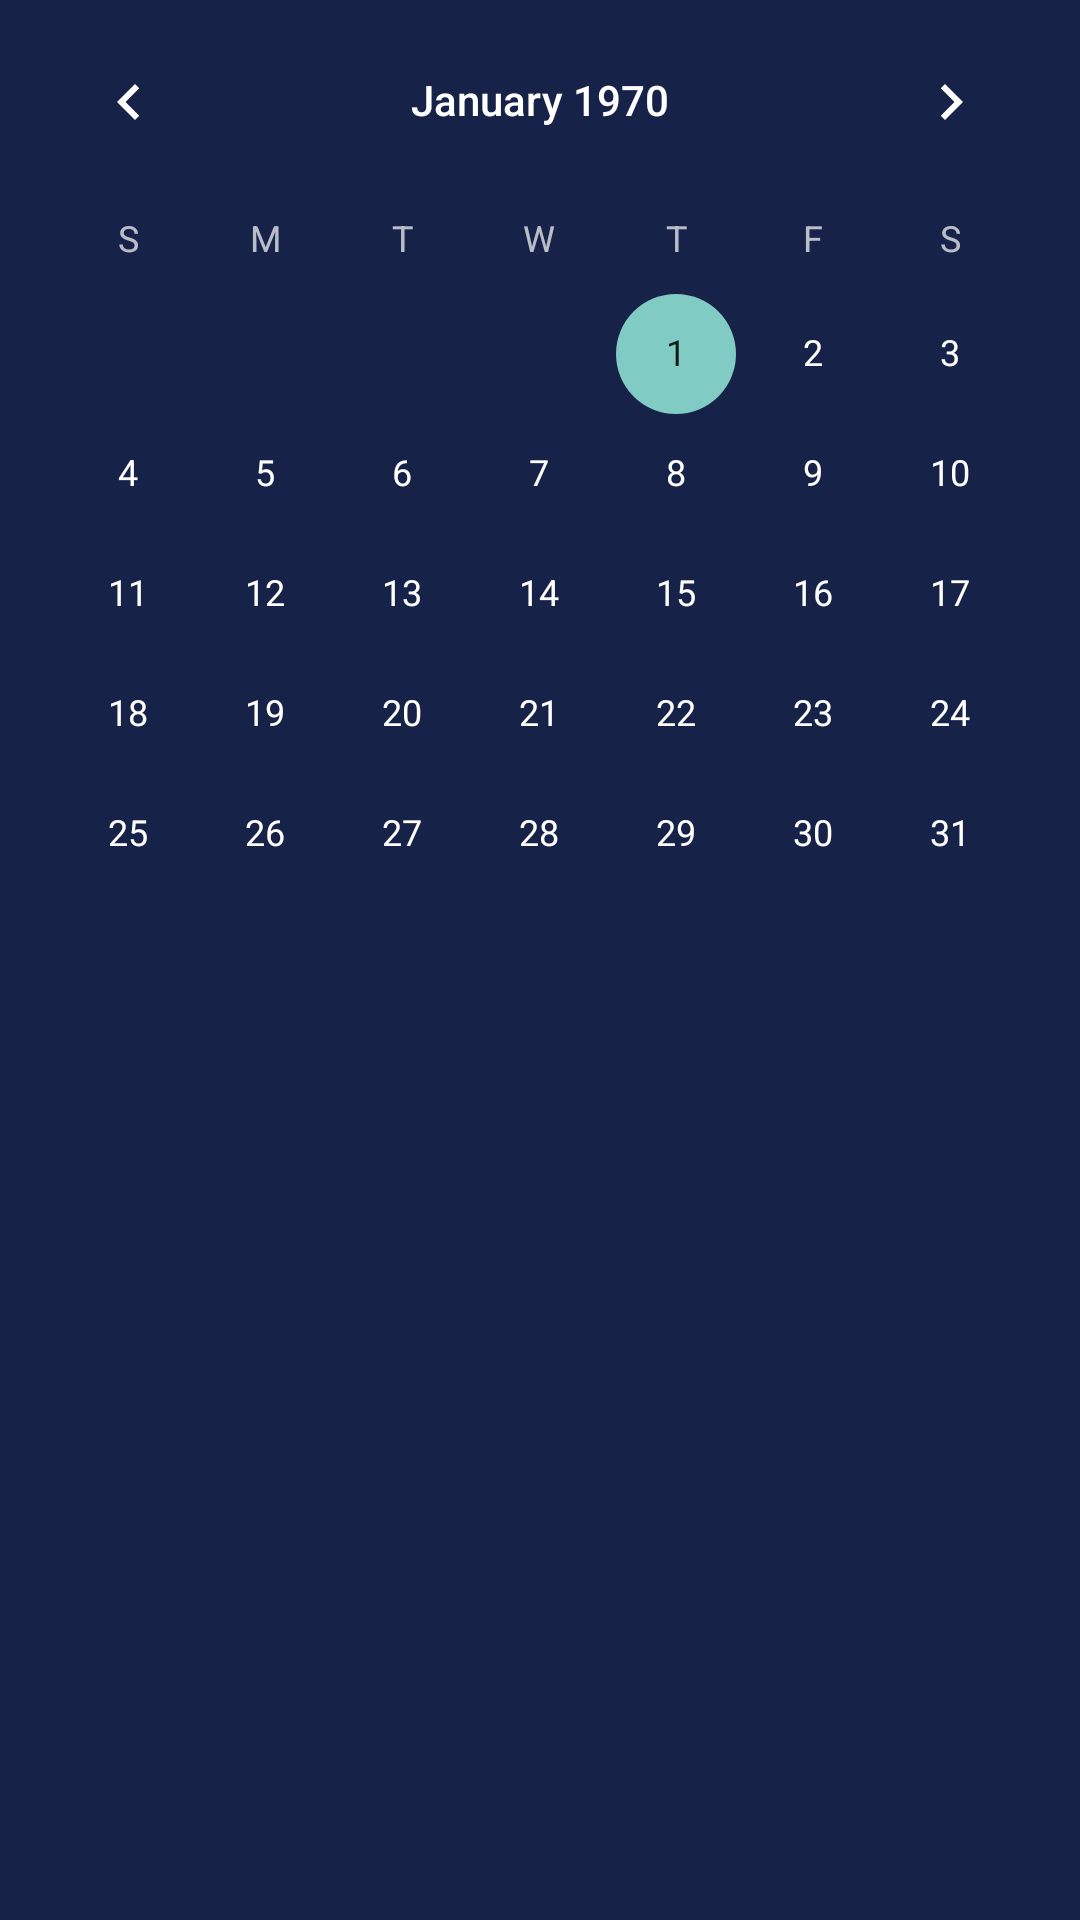

Reconstruct the res/layout file that produces this screen, plus the resources it refers to.
<!-- AndroidManifest.xml: application theme AppTheme -->
<!-- res/layout/progress.xml -->
<?xml version="1.0" encoding="utf-8"?>
<LinearLayout xmlns:android="http://schemas.android.com/apk/res/android"
    xmlns:tools="http://schemas.android.com/tools"

    android:layout_width="match_parent"
    android:layout_height="match_parent"
    android:background="@color/colorPrimary"
    android:orientation="vertical"
    tools:context=".Progress"
    >

    <EditText
        android:layout_width="wrap_content"
        android:layout_height="wrap_content"
        android:inputType="textPersonName"
        android:text="Progress"
        android:ems="10"
        android:id="@+id/editText3"
        android:layout_weight="1" />


    <CalendarView   android:id="@+id/calendar"
        android:layout_width="match_parent"
        android:layout_height="match_parent" />

</LinearLayout>
<!-- resources referenced by this layout -->
<resources>
  <color name="colorPrimary">#172249</color>
  <style name="AppTheme" parent="@style/Theme.AppCompat">
          <item name="android:actionBarStyle">@style/AppActionBarTheme</item>
          <item name="actionBarStyle">@style/AppActionBarTheme</item>
      </style>
  <style name="AppActionBarTheme" parent="@style/Widget.AppCompat.Light.ActionBar">
          <item name="background">@color/colorPrimary</item>
          <item name="android:actionOverflowButtonStyle">@color/colorPrimary</item>
          <item name="colorPrimary">@color/colorAccent</item>
          <item name="android:textColor">@color/colorPrimary</item>
          <item name="android:textColorHint">@color/colorPrimary</item>
      </style>
  <color name="colorAccent">#d17891a1</color>
</resources>
